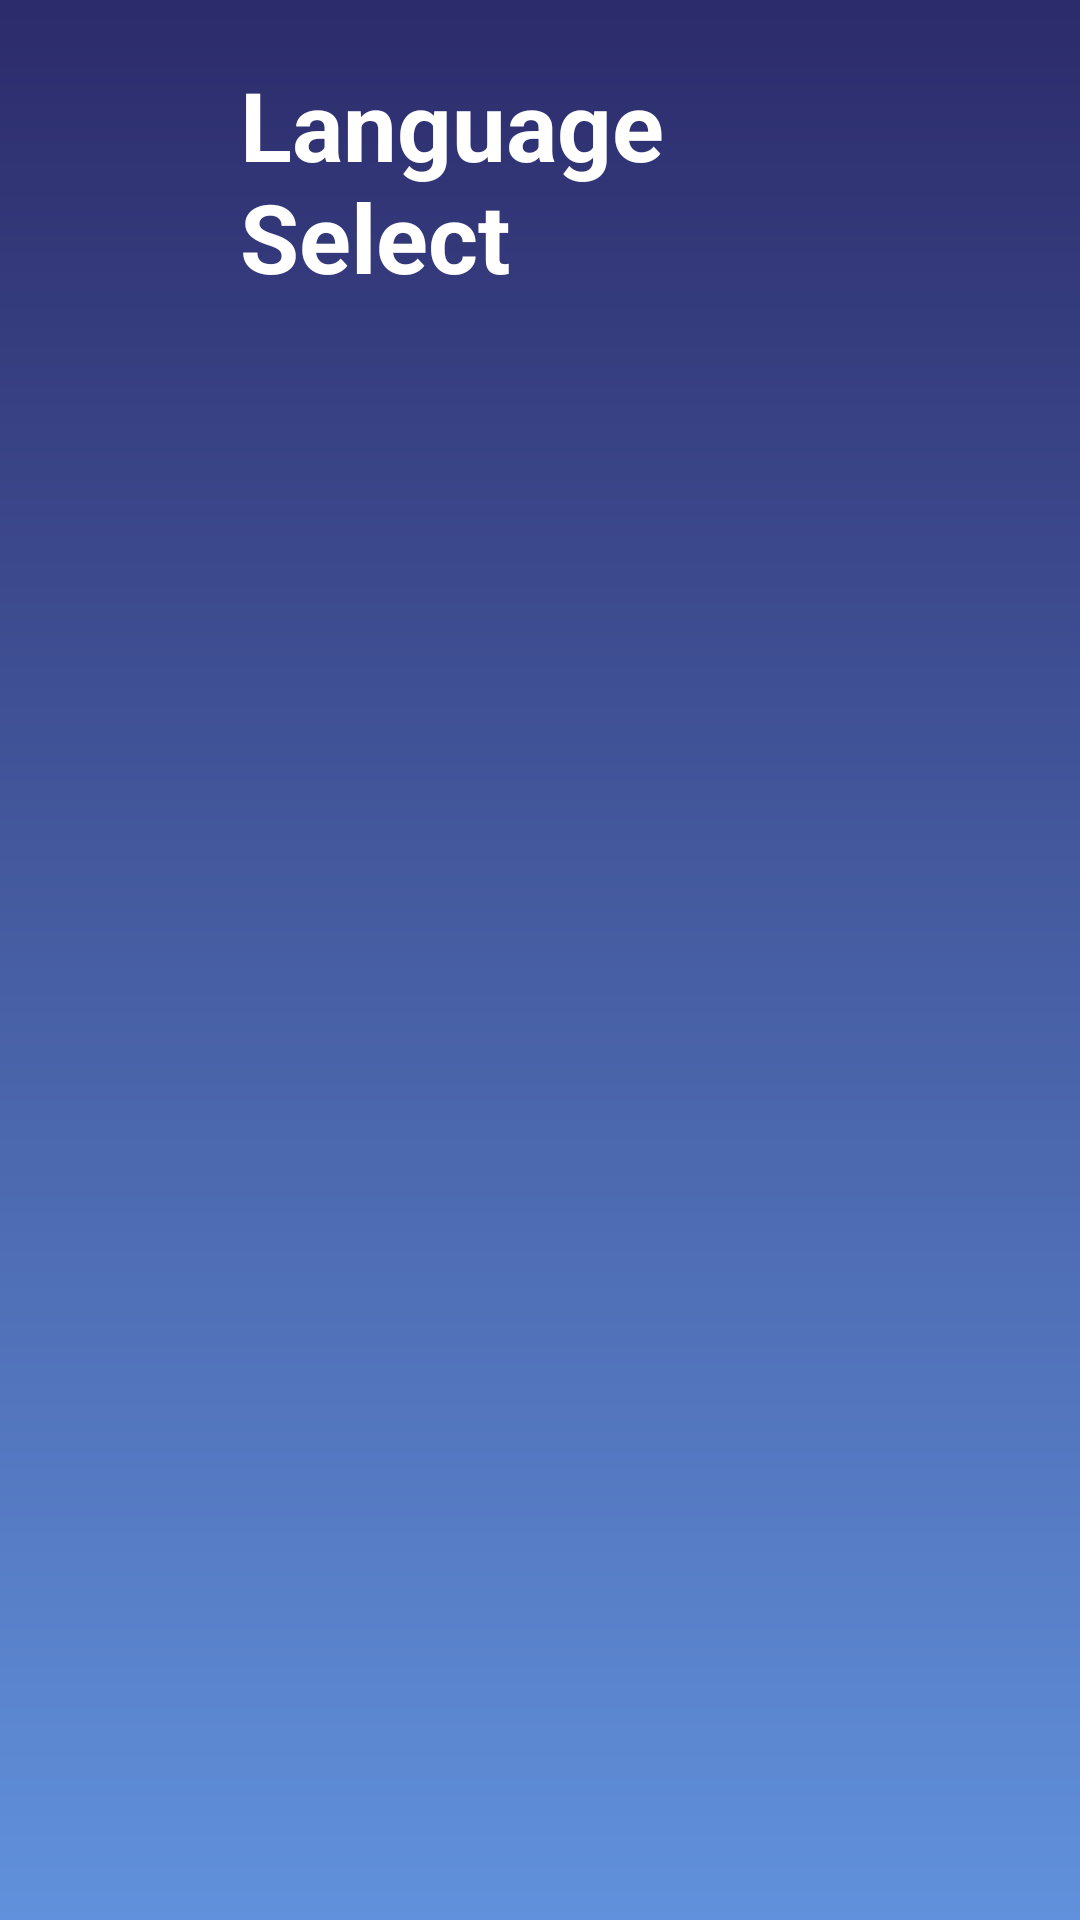

This screen was rendered from an Android layout file. Write that file and the resources it references.
<!-- AndroidManifest.xml: application theme Theme.TwdGameSetting -->
<!-- res/layout/activity_language.xml -->
<?xml version="1.0" encoding="utf-8"?>
<androidx.constraintlayout.widget.ConstraintLayout xmlns:android="http://schemas.android.com/apk/res/android"
    xmlns:app="http://schemas.android.com/apk/res-auto"
    xmlns:tools="http://schemas.android.com/tools"
    android:id="@+id/main"
    android:layout_width="match_parent"
    android:layout_height="match_parent"
    tools:context=".LanguageActivity"
    android:background="@drawable/gradient"
    android:paddingTop="20dp"
    android:paddingStart="80dp"
    android:paddingEnd="80dp">

    <TextView
        android:id="@+id/tv_title"
        android:layout_width="wrap_content"
        android:layout_height="wrap_content"
        android:text="@string/language_select"
        android:textColor="#FFFFFF"
        android:textSize="32sp"
        android:textStyle="bold"
        app:layout_constraintEnd_toEndOf="parent"
        app:layout_constraintStart_toStartOf="parent"
        app:layout_constraintTop_toTopOf="parent" />
    <ListView
        android:id="@+id/list_language"
        android:layout_width="match_parent"
        android:layout_height="@dimen/language_item_height"
        android:divider="@android:color/transparent"
        android:layout_marginTop="10dp"
        android:dividerHeight="16dp"
        app:layout_constraintTop_toBottomOf="@id/tv_title"
        app:layout_constraintStart_toStartOf="parent"
        app:layout_constraintEnd_toEndOf="parent"/>

</androidx.constraintlayout.widget.ConstraintLayout>
<!-- resources referenced by this layout -->
<resources>
  <dimen name="language_item_height">550dp</dimen>
  <!-- drawable gradient (drawable) -->
  <?xml version="1.0" encoding="utf-8"?>
  <shape xmlns:android="http://schemas.android.com/apk/res/android">
      <gradient
          android:type="linear"
          android:startColor="#2c2b6b"
          android:endColor="#6191dc"
          android:angle="270"/>
  </shape>
  <string name="language_select">Language Select</string>
  <style name="Theme.TwdGameSetting" parent="Base.Theme.TwdGameSetting">
          <item name="android:windowBackground">@color/slap_color</item>
      </style>
  <style name="Base.Theme.TwdGameSetting" parent="Theme.Material3.DayNight.NoActionBar">
          
      </style>
  <color name="slap_color">#282828</color>
</resources>
